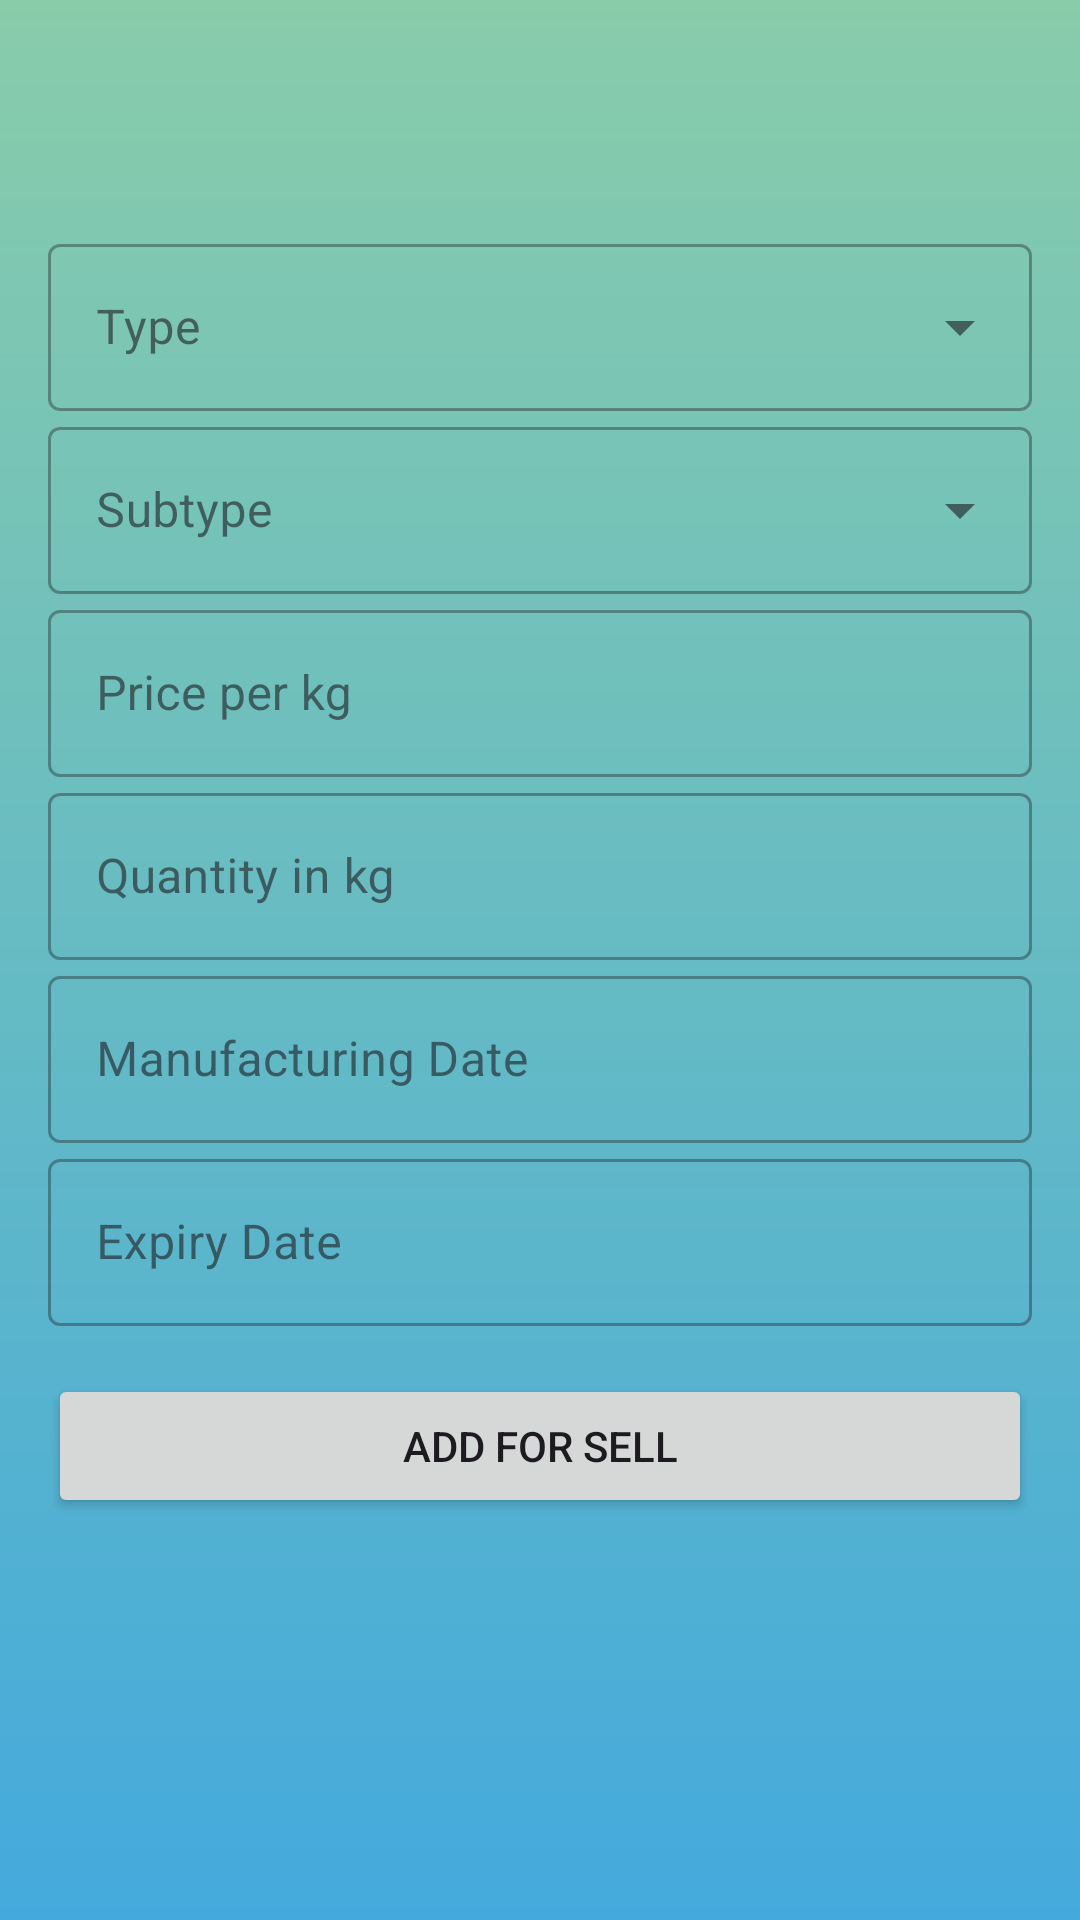

This screen was rendered from an Android layout file. Write that file and the resources it references.
<!-- AndroidManifest.xml: application theme Theme.GreenHarvest -->
<!-- res/layout/fragment_c__admin.xml -->
<?xml version="1.0" encoding="utf-8"?>
<FrameLayout xmlns:android="http://schemas.android.com/apk/res/android"
    xmlns:tools="http://schemas.android.com/tools"
    xmlns:app="http://schemas.android.com/apk/res-auto"
    android:layout_width="match_parent"
    android:layout_height="match_parent"
    android:background="@drawable/gradient_bg"
    tools:context=".admin.C_Admin">

    <LinearLayout
        android:layout_width="match_parent"
        android:layout_height="match_parent"
        android:orientation="vertical"
        android:layout_marginTop="60dp"
        android:padding="16dp">

        
        <com.google.android.material.textfield.TextInputLayout
            android:id="@+id/typeDropdownLayout"
            style="@style/Widget.MaterialComponents.TextInputLayout.OutlinedBox.ExposedDropdownMenu"
            android:layout_width="match_parent"
            android:layout_height="wrap_content"
            android:hint="Type">

            <AutoCompleteTextView
                android:id="@+id/typeDropdown"
                android:layout_width="match_parent"
                android:layout_height="wrap_content"
                android:inputType="none" />

        </com.google.android.material.textfield.TextInputLayout>

        
        <com.google.android.material.textfield.TextInputLayout
            android:id="@+id/subtypeDropdownLayout"
            style="@style/Widget.MaterialComponents.TextInputLayout.OutlinedBox.ExposedDropdownMenu"
            android:layout_width="match_parent"
            android:layout_height="wrap_content"
            android:hint="Subtype">

            <AutoCompleteTextView
                android:id="@+id/subtypeDropdown"
                android:layout_width="match_parent"
                android:layout_height="wrap_content"
                android:inputType="none" />

        </com.google.android.material.textfield.TextInputLayout>

        
        <com.google.android.material.textfield.TextInputLayout
            android:id="@+id/pricePerKgLayout"
            style="@style/Widget.MaterialComponents.TextInputLayout.OutlinedBox"
            android:layout_width="match_parent"
            android:layout_height="wrap_content"
            android:hint="Price per kg">

            <com.google.android.material.textfield.TextInputEditText
                android:id="@+id/pricePerKgInput"
                android:layout_width="match_parent"
                android:layout_height="wrap_content"
                android:inputType="numberDecimal" />

        </com.google.android.material.textfield.TextInputLayout>

        
        <com.google.android.material.textfield.TextInputLayout
            android:id="@+id/quantityLayout"
            style="@style/Widget.MaterialComponents.TextInputLayout.OutlinedBox"
            android:layout_width="match_parent"
            android:layout_height="wrap_content"
            android:hint="Quantity in kg">

            <com.google.android.material.textfield.TextInputEditText
                android:id="@+id/quantityInput"
                android:layout_width="match_parent"
                android:layout_height="wrap_content"
                android:inputType="number" />

        </com.google.android.material.textfield.TextInputLayout>

        
        <com.google.android.material.textfield.TextInputLayout
            android:id="@+id/manufacturingDateLayout"
            style="@style/Widget.MaterialComponents.TextInputLayout.OutlinedBox"
            android:layout_width="match_parent"
            android:layout_height="wrap_content"
            android:hint="Manufacturing Date">

            <com.google.android.material.textfield.TextInputEditText
                android:id="@+id/manufacturingDateInput"
                android:layout_width="match_parent"
                android:layout_height="wrap_content"
                android:inputType="none"
                android:focusable="false"
                android:onClick="showManufacturingDatePickerDialog" />

        </com.google.android.material.textfield.TextInputLayout>

        
        <com.google.android.material.textfield.TextInputLayout
            android:id="@+id/expiryDateLayout"
            style="@style/Widget.MaterialComponents.TextInputLayout.OutlinedBox"
            android:layout_width="match_parent"
            android:layout_height="wrap_content"
            android:hint="Expiry Date">

            <com.google.android.material.textfield.TextInputEditText
                android:id="@+id/expiryDateInput"
                android:layout_width="match_parent"
                android:layout_height="wrap_content"
                android:inputType="none"
                android:focusable="false"
                android:onClick="showExpiryDatePickerDialog" />

        </com.google.android.material.textfield.TextInputLayout>

        
        <Button
            android:id="@+id/submitButton"
            android:layout_width="match_parent"
            android:layout_height="wrap_content"
            android:text="Add For Sell"
            android:layout_marginTop="16dp" />

    </LinearLayout>

</FrameLayout>
<!-- resources referenced by this layout -->
<resources>
  <!-- drawable gradient_bg (drawable) -->
  <?xml version="1.0" encoding="utf-8"?>
  <shape xmlns:android="http://schemas.android.com/apk/res/android"
      android:shape="rectangle">
      <gradient
          android:angle="90"
          android:startColor="#44AADD"
          android:endColor="#88CCAA"
          android:type="linear"/>
  </shape>
  <style name="Theme.GreenHarvest" parent="Base.Theme.GreenHarvest" />
  <style name="Base.Theme.GreenHarvest" parent="Theme.Material3.DayNight.NoActionBar">
          
          
      </style>
</resources>
